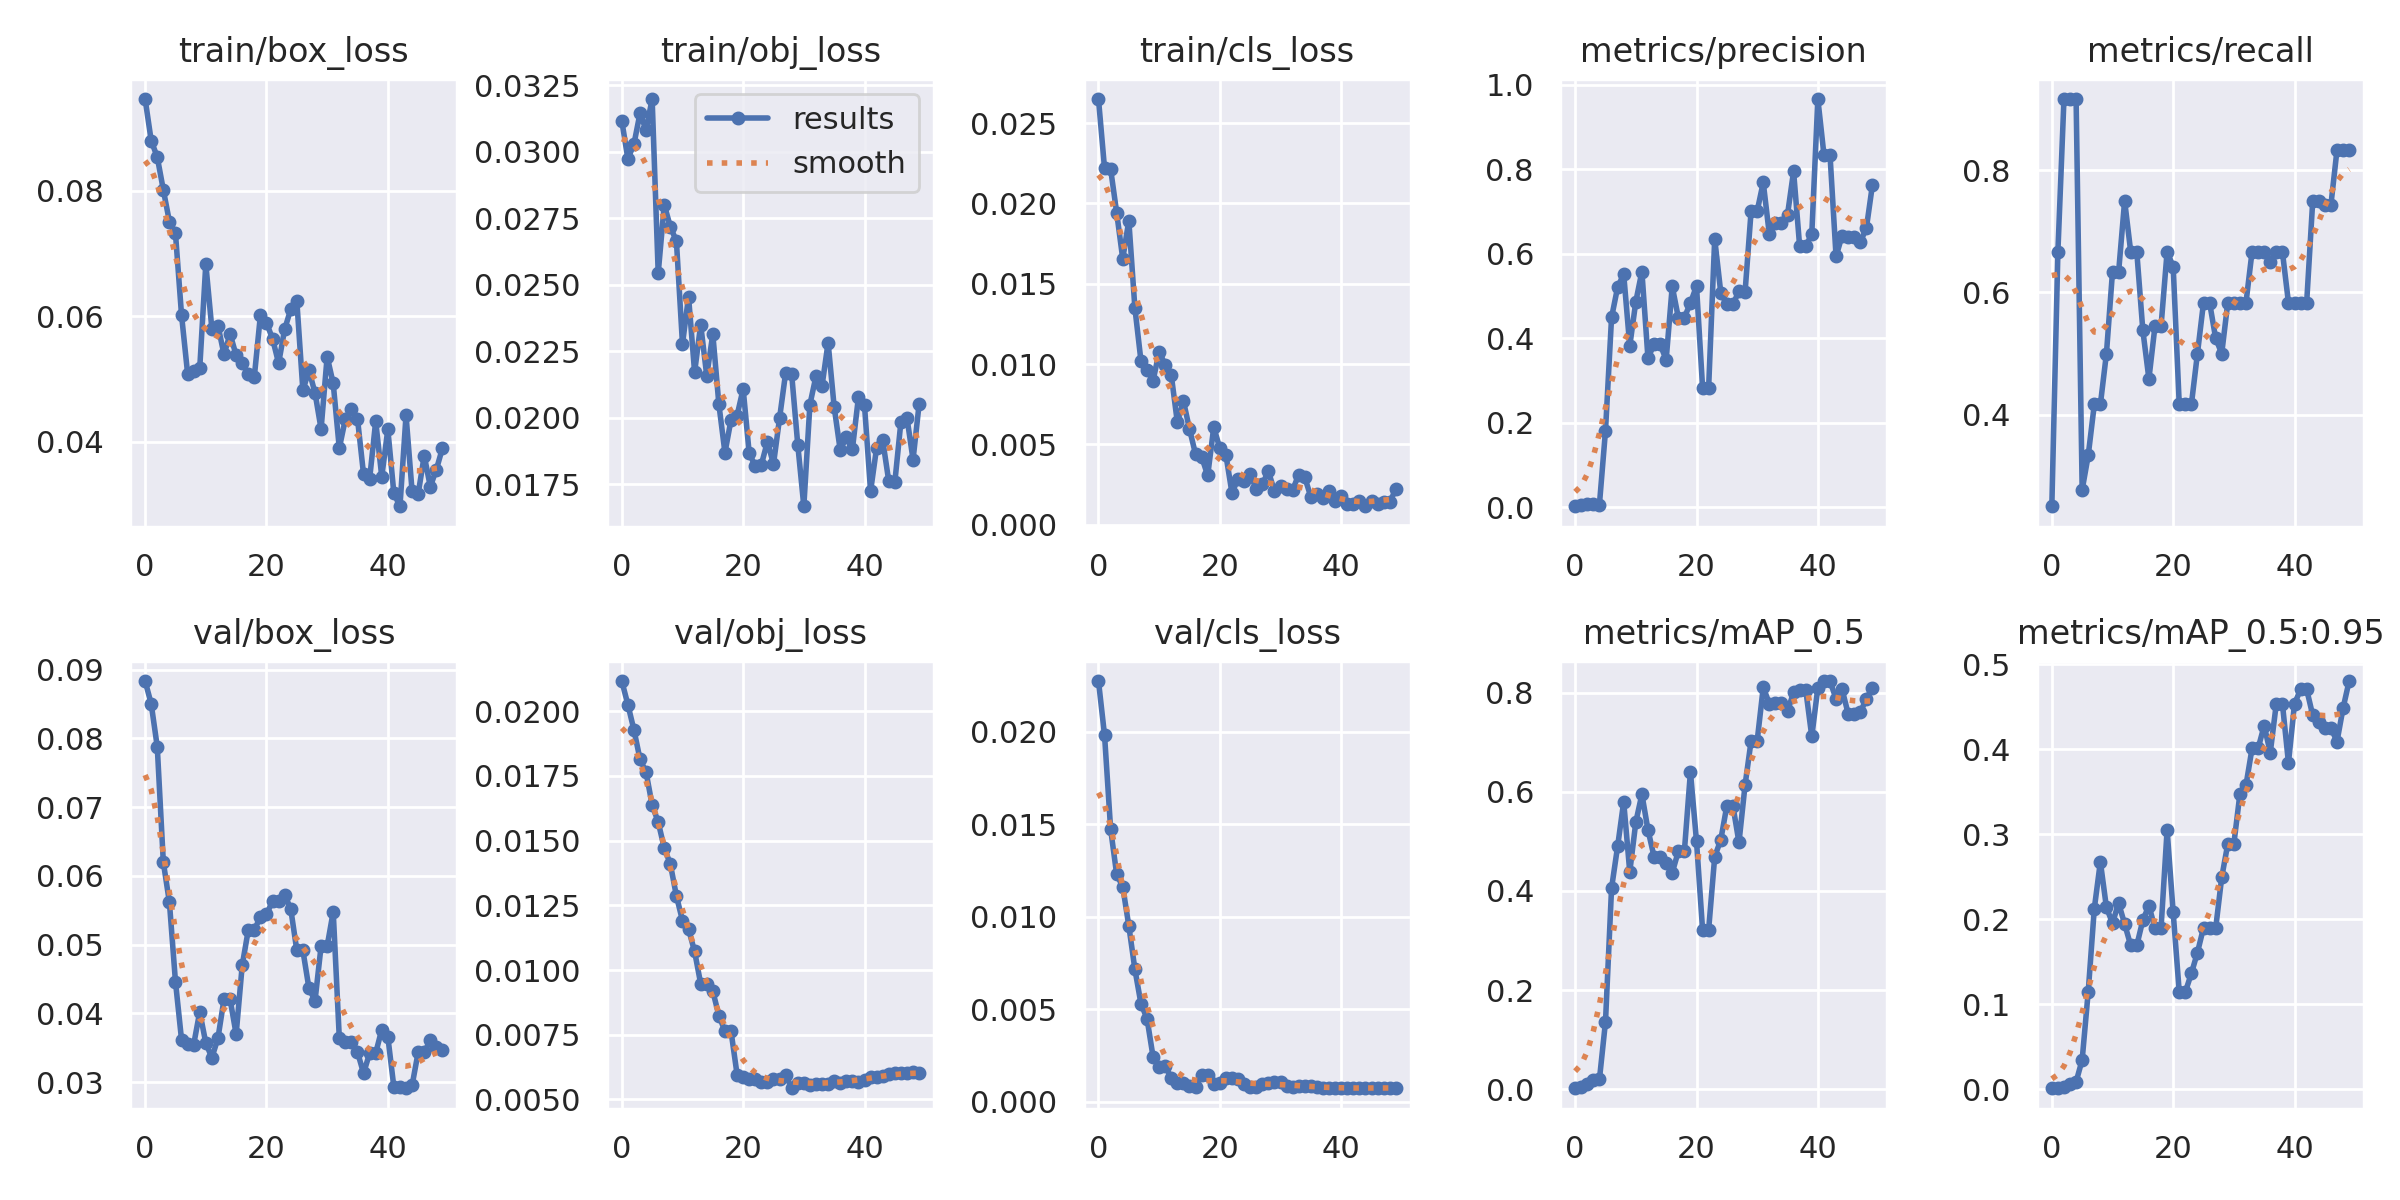

The table this chart was drawn from, first rows:
epoch, train/box_loss, train/obj_loss, train/cls_loss, metrics/precision, metrics/recall, metrics/mAP_0.5, metrics/mAP_0.5:0.95, val/box_loss, val/obj_loss, val/cls_loss, x/lr0, x/lr1, x/lr2
0, 0.09466, 0.03115, 0.0265, 0.001917, 0.25, 0.001823, 0.0008866, 0.08836, 0.02117, 0.02274, 0.0955, 0.0005, 0.0005
1, 0.08802, 0.02973, 0.02218, 0.004957, 0.6667, 0.005145, 0.001426, 0.08504, 0.02026, 0.01981, 0.09008, 0.001078, 0.001078
2, 0.0854, 0.03028, 0.02215, 0.006366, 0.9167, 0.01028, 0.002418, 0.07879, 0.01928, 0.01475, 0.08463, 0.001633, 0.001633
3, 0.08016, 0.03144, 0.01942, 0.006162, 0.9167, 0.01871, 0.005445, 0.062, 0.01815, 0.01229, 0.07916, 0.002163, 0.002163
4, 0.07511, 0.03081, 0.01655, 0.005988, 0.9167, 0.01966, 0.008367, 0.05618, 0.01764, 0.01162, 0.07367, 0.00267, 0.00267
5, 0.07322, 0.03197, 0.01894, 0.1808, 0.2769, 0.1358, 0.03439, 0.04462, 0.01638, 0.009506, 0.06815, 0.003154, 0.003154
6, 0.06019, 0.02544, 0.0135, 0.4491, 0.3333, 0.4055, 0.1148, 0.03619, 0.01572, 0.007165, 0.06261, 0.003613, 0.003613
7, 0.05083, 0.02801, 0.0102, 0.5209, 0.4167, 0.4899, 0.2124, 0.03553, 0.01471, 0.005303, 0.05705, 0.004049, 0.004049
8, 0.05126, 0.02718, 0.00966, 0.5518, 0.4167, 0.5798, 0.2675, 0.03546, 0.0141, 0.004496, 0.05146, 0.004461, 0.004461
9, 0.0517, 0.02664, 0.008964, 0.3816, 0.5, 0.4382, 0.2137, 0.04024, 0.01286, 0.002423, 0.04585, 0.004849, 0.004849
10, 0.06831, 0.02278, 0.01078, 0.4869, 0.6338, 0.5389, 0.1953, 0.03569, 0.01191, 0.001859, 0.04021, 0.005213, 0.005213
11, 0.05799, 0.02455, 0.00994, 0.558, 0.6327, 0.595, 0.2189, 0.03355, 0.01158, 0.001918, 0.03455, 0.005554, 0.005554
12, 0.05851, 0.02172, 0.009307, 0.3528, 0.75, 0.5231, 0.1943, 0.03638, 0.01072, 0.001308, 0.02887, 0.00587, 0.00587
13, 0.05389, 0.0235, 0.006367, 0.3854, 0.6667, 0.4692, 0.169, 0.04207, 0.009473, 0.001022, 0.02316, 0.006164, 0.006164
14, 0.05717, 0.02159, 0.007704, 0.3854, 0.6667, 0.4692, 0.169, 0.04207, 0.009473, 0.001022, 0.01743, 0.006433, 0.006433
15, 0.05375, 0.02315, 0.005957, 0.3493, 0.5379, 0.4557, 0.1988, 0.03698, 0.009183, 0.0008304, 0.01168, 0.006679, 0.006679
16, 0.05251, 0.02051, 0.004387, 0.5228, 0.4585, 0.4365, 0.2157, 0.04698, 0.008245, 0.0007813, 0.006832, 0.006832, 0.006832
17, 0.05082, 0.01869, 0.004232, 0.4491, 0.5448, 0.4797, 0.1894, 0.05214, 0.007639, 0.001435, 0.006832, 0.006832, 0.006832
18, 0.05037, 0.01992, 0.003063, 0.4491, 0.5448, 0.4797, 0.1894, 0.05214, 0.007639, 0.001435, 0.006634, 0.006634, 0.006634
19, 0.06016, 0.02009, 0.006073, 0.4835, 0.6667, 0.6399, 0.3051, 0.05407, 0.005963, 0.0009627, 0.006436, 0.006436, 0.006436
20, 0.05894, 0.02109, 0.004749, 0.5235, 0.6422, 0.5003, 0.2079, 0.05442, 0.005853, 0.001013, 0.006238, 0.006238, 0.006238
21, 0.05641, 0.01867, 0.004351, 0.2832, 0.4167, 0.3217, 0.1142, 0.05632, 0.005783, 0.001304, 0.00604, 0.00604, 0.00604
22, 0.05249, 0.01819, 0.001973, 0.2832, 0.4167, 0.3217, 0.1142, 0.05632, 0.005783, 0.001304, 0.005842, 0.005842, 0.005842
23, 0.05792, 0.01824, 0.002855, 0.6353, 0.4167, 0.4688, 0.1361, 0.05726, 0.005681, 0.00123, 0.005644, 0.005644, 0.005644
24, 0.06111, 0.01911, 0.002729, 0.5081, 0.5, 0.5029, 0.1606, 0.05521, 0.005667, 0.0009692, 0.005446, 0.005446, 0.005446
25, 0.06243, 0.01826, 0.003131, 0.4801, 0.5833, 0.5717, 0.1898, 0.04917, 0.005785, 0.0007908, 0.005248, 0.005248, 0.005248
26, 0.04816, 0.01999, 0.002235, 0.4801, 0.5833, 0.5717, 0.1898, 0.04917, 0.005785, 0.0007908, 0.00505, 0.00505, 0.00505
27, 0.05137, 0.02169, 0.002527, 0.5116, 0.5251, 0.4977, 0.189, 0.04367, 0.00596, 0.0009657, 0.004852, 0.004852, 0.004852
28, 0.04776, 0.02163, 0.00332, 0.5084, 0.5, 0.613, 0.2491, 0.04183, 0.005435, 0.0009985, 0.004654, 0.004654, 0.004654
29, 0.04199, 0.019, 0.002096, 0.7014, 0.5833, 0.7027, 0.2886, 0.04979, 0.005644, 0.001076, 0.004456, 0.004456, 0.004456
30, 0.05355, 0.01668, 0.002395, 0.7014, 0.5833, 0.7027, 0.2886, 0.04979, 0.005644, 0.001076, 0.004258, 0.004258, 0.004258
31, 0.04926, 0.0205, 0.002217, 0.7691, 0.5833, 0.8105, 0.3474, 0.05479, 0.005573, 0.0008371, 0.00406, 0.00406, 0.00406
32, 0.03892, 0.02156, 0.002156, 0.6464, 0.5833, 0.778, 0.3577, 0.03647, 0.005583, 0.0007799, 0.003862, 0.003862, 0.003862
33, 0.04358, 0.0212, 0.003121, 0.6735, 0.6667, 0.7785, 0.4011, 0.03583, 0.005607, 0.0008776, 0.003664, 0.003664, 0.003664
34, 0.04519, 0.02283, 0.002955, 0.6735, 0.6667, 0.7785, 0.4011, 0.03583, 0.005607, 0.0008776, 0.003466, 0.003466, 0.003466
35, 0.04363, 0.02041, 0.001724, 0.6928, 0.6667, 0.7619, 0.4279, 0.03439, 0.005695, 0.0008715, 0.003268, 0.003268, 0.003268
36, 0.03476, 0.01878, 0.001914, 0.7955, 0.6497, 0.8009, 0.3959, 0.03129, 0.005647, 0.0007862, 0.00307, 0.00307, 0.00307
37, 0.03403, 0.01928, 0.001681, 0.6175, 0.6667, 0.806, 0.4538, 0.03422, 0.005715, 0.0007484, 0.002872, 0.002872, 0.002872
38, 0.04322, 0.01882, 0.002109, 0.6175, 0.6667, 0.806, 0.4538, 0.03422, 0.005715, 0.0007484, 0.002674, 0.002674, 0.002674
39, 0.03439, 0.02078, 0.001498, 0.6468, 0.5833, 0.7116, 0.384, 0.03766, 0.005682, 0.0007477, 0.002476, 0.002476, 0.002476
40, 0.04194, 0.02047, 0.001756, 0.9667, 0.5833, 0.8098, 0.4536, 0.03661, 0.00575, 0.0007601, 0.002278, 0.002278, 0.002278
41, 0.03171, 0.01724, 0.001263, 0.8351, 0.5833, 0.8234, 0.4705, 0.02925, 0.00586, 0.0007313, 0.00208, 0.00208, 0.00208
42, 0.02967, 0.01889, 0.001277, 0.8351, 0.5833, 0.8234, 0.4705, 0.02925, 0.00586, 0.0007313, 0.001882, 0.001882, 0.001882
43, 0.04417, 0.01916, 0.001462, 0.5939, 0.75, 0.7876, 0.44, 0.02911, 0.00592, 0.0007435, 0.001684, 0.001684, 0.001684
44, 0.03203, 0.01762, 0.001148, 0.6433, 0.75, 0.8064, 0.4325, 0.02953, 0.005978, 0.0007465, 0.001486, 0.001486, 0.001486
45, 0.03164, 0.01759, 0.001479, 0.6408, 0.7436, 0.7571, 0.4251, 0.03436, 0.00601, 0.0007446, 0.001288, 0.001288, 0.001288
46, 0.03773, 0.01985, 0.001315, 0.6408, 0.7436, 0.7571, 0.4251, 0.03436, 0.00601, 0.0007446, 0.00109, 0.00109, 0.00109
47, 0.0328, 0.02001, 0.001408, 0.6276, 0.8333, 0.7603, 0.4091, 0.03607, 0.006009, 0.0007393, 0.000892, 0.000892, 0.000892
48, 0.03552, 0.01843, 0.001408, 0.6612, 0.8333, 0.7879, 0.4484, 0.03506, 0.006046, 0.000754, 0.000694, 0.000694, 0.000694
49, 0.03895, 0.02051, 0.002201, 0.7637, 0.8333, 0.8101, 0.4803, 0.03468, 0.006041, 0.000749, 0.000496, 0.000496, 0.000496
